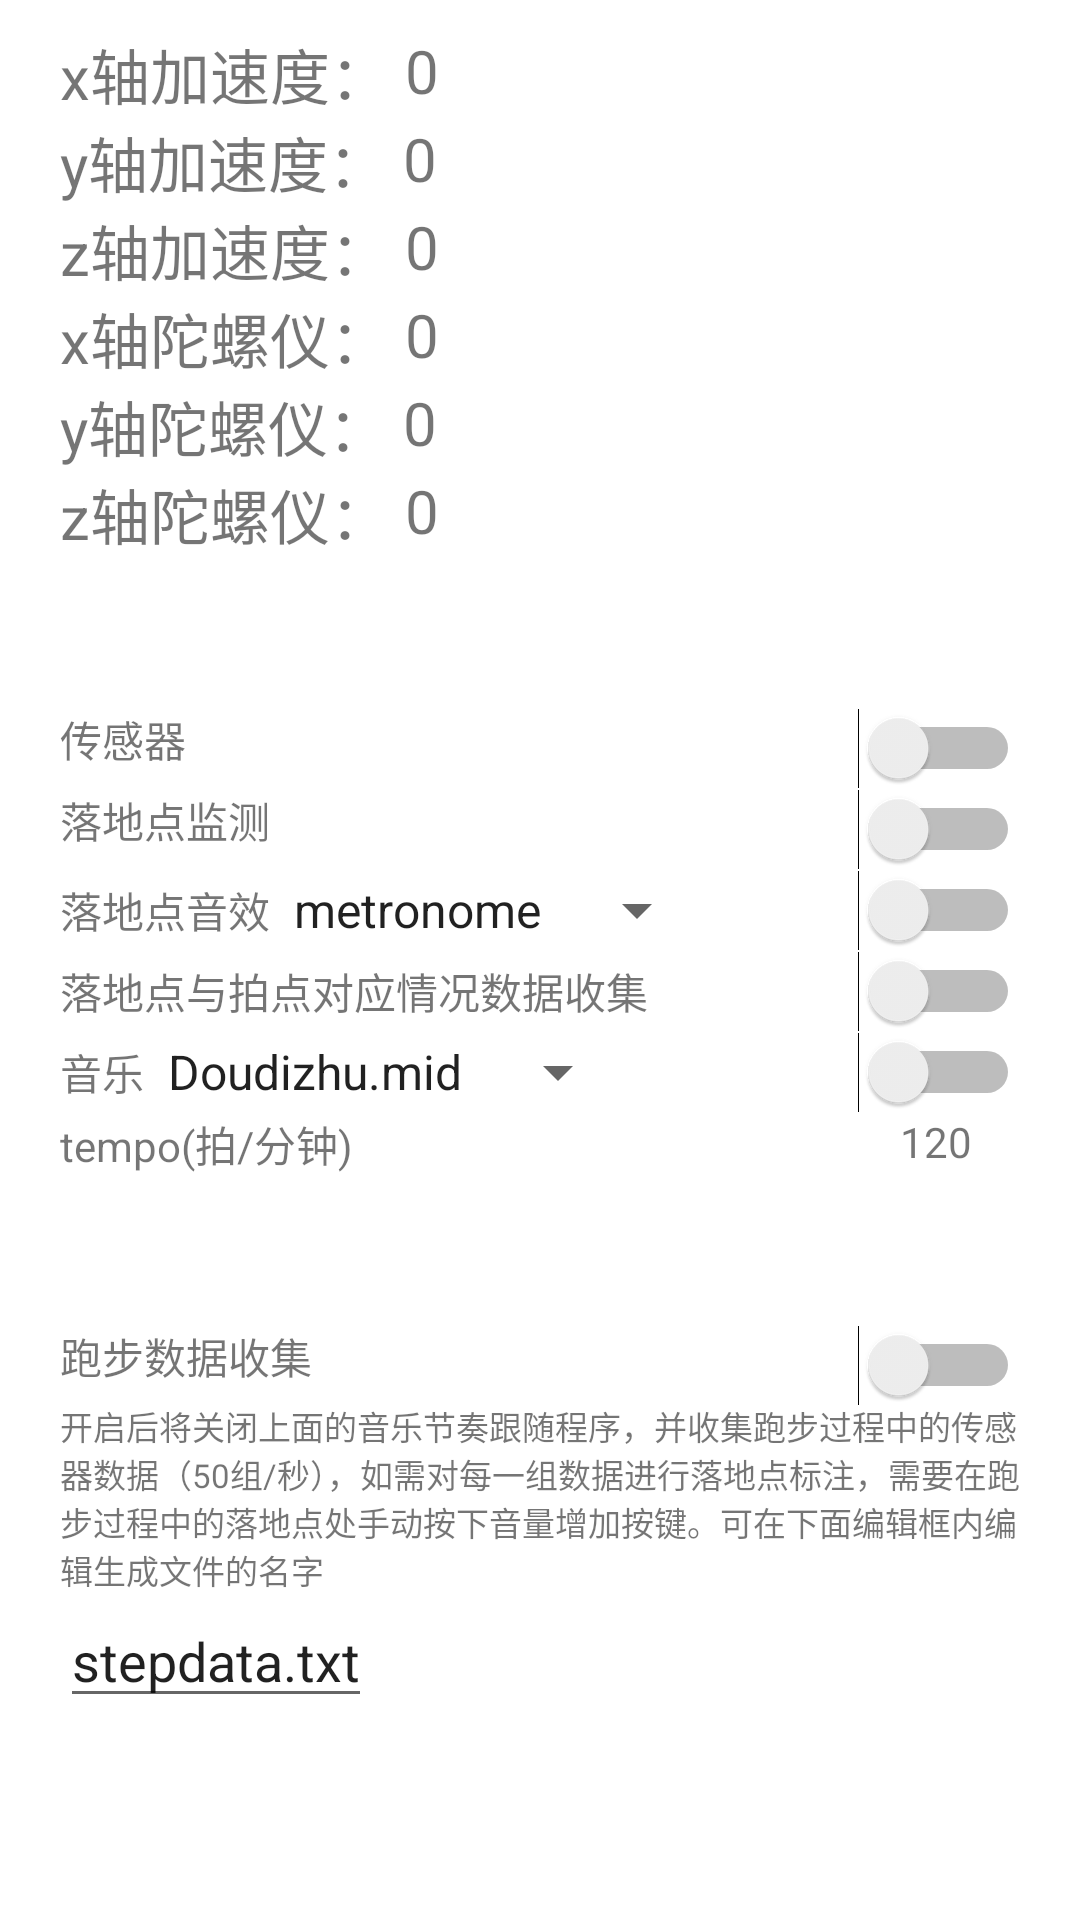

The Android layout XML behind this screen, and the referenced resources:
<!-- AndroidManifest.xml: application theme Theme.StepFlow -->
<!-- res/layout/activity_data.xml -->
<?xml version="1.0" encoding="utf-8"?>
<LinearLayout xmlns:android="http://schemas.android.com/apk/res/android"
    android:orientation="vertical" android:layout_width="match_parent"
    android:layout_height="match_parent">
    <RelativeLayout
        android:layout_width="match_parent"
        android:layout_height="wrap_content"
        android:paddingTop="10dp"
        android:paddingLeft="20dp">
        <RelativeLayout
            android:id="@+id/one"
            android:layout_width="match_parent"
            android:layout_height="wrap_content">
            <TextView
                android:id="@+id/speed_x"
                android:layout_width="wrap_content"
                android:layout_height="wrap_content"
                android:text="x轴加速度： "
                android:textSize="@dimen/textSize"/>
            <TextView
                android:id="@+id/speed_x_data"
                android:layout_width="wrap_content"
                android:layout_height="wrap_content"
                android:layout_toRightOf="@id/speed_x"
                android:textSize="@dimen/textSize"
                android:text="0"
                />

        </RelativeLayout>
        <RelativeLayout
            android:id="@+id/two"
            android:layout_width="match_parent"
            android:layout_height="wrap_content"
            android:layout_below="@+id/one">
            <TextView
                android:id="@+id/speed_y"
                android:layout_width="wrap_content"
                android:layout_height="wrap_content"
                android:text="y轴加速度： "
                android:textSize="@dimen/textSize"/>
            <TextView
                android:id="@+id/speed_y_data"
                android:layout_width="wrap_content"
                android:layout_height="wrap_content"
                android:layout_toRightOf="@id/speed_y"
                android:textSize="@dimen/textSize"
                android:text="0"
                />

        </RelativeLayout>
        <RelativeLayout
            android:id="@+id/three"
            android:layout_width="match_parent"
            android:layout_height="wrap_content"
            android:layout_below="@+id/two">
            <TextView
                android:id="@+id/speed_z"
                android:layout_width="wrap_content"
                android:layout_height="wrap_content"
                android:text="z轴加速度： "
                android:textSize="@dimen/textSize"/>
            <TextView
                android:id="@+id/speed_z_data"
                android:layout_width="wrap_content"
                android:layout_height="wrap_content"
                android:layout_toRightOf="@id/speed_z"
                android:textSize="@dimen/textSize"
                android:text="0"
                />

        </RelativeLayout>
        <RelativeLayout
            android:id="@+id/four"
            android:layout_width="match_parent"
            android:layout_height="wrap_content"
            android:layout_below="@id/three">
            <TextView
                android:id="@+id/gyroscope_x"
                android:layout_width="wrap_content"
                android:layout_height="wrap_content"
                android:text="x轴陀螺仪： "
                android:textSize="@dimen/textSize"/>
            <TextView
                android:id="@+id/gyroscope_x_data"
                android:layout_width="wrap_content"
                android:layout_height="wrap_content"
                android:layout_toRightOf="@id/gyroscope_x"
                android:textSize="@dimen/textSize"
                android:text="0"
                />

        </RelativeLayout>
        <RelativeLayout
            android:id="@+id/five"
            android:layout_width="match_parent"
            android:layout_height="wrap_content"
            android:layout_below="@+id/four">
            <TextView
                android:id="@+id/gyroscope_y"
                android:layout_width="wrap_content"
                android:layout_height="wrap_content"
                android:text="y轴陀螺仪： "
                android:textSize="@dimen/textSize"/>
            <TextView
                android:id="@+id/gyroscope_y_data"
                android:layout_width="wrap_content"
                android:layout_height="wrap_content"
                android:layout_toRightOf="@id/gyroscope_y"
                android:textSize="@dimen/textSize"
                android:text="0"
                />

        </RelativeLayout>
        <RelativeLayout
            android:id="@+id/six"
            android:layout_width="match_parent"
            android:layout_height="wrap_content"
            android:layout_below="@id/five">
            <TextView
                android:id="@+id/gyroscope_z"
                android:layout_width="wrap_content"
                android:layout_height="wrap_content"
                android:text="z轴陀螺仪： "
                android:textSize="@dimen/textSize"/>
            <TextView
                android:id="@+id/gyroscope_z_data"
                android:layout_width="wrap_content"
                android:layout_height="wrap_content"
                android:layout_toRightOf="@id/gyroscope_z"
                android:textSize="@dimen/textSize"
                android:text="0"
                />

        </RelativeLayout>

    </RelativeLayout>
    <LinearLayout
        android:layout_width="match_parent"
        android:layout_height="wrap_content"
        android:orientation="vertical"
        android:layout_marginTop="50dp">
        <RelativeLayout
            android:layout_width="match_parent"
            android:layout_height="wrap_content"
            android:paddingLeft="20dp"
            android:paddingRight="20dp">
            <TextView
                android:id="@+id/sensor_txt"
                android:layout_width="wrap_content"
                android:layout_height="wrap_content"
                android:text="传感器"/>
            <Switch
                android:id="@+id/sensor"
                android:layout_width="wrap_content"
                android:layout_height="wrap_content"
                android:layout_alignParentRight="true"/>
        </RelativeLayout>
        <RelativeLayout
            android:layout_width="match_parent"
            android:layout_height="wrap_content"
            android:paddingLeft="20dp"
            android:paddingRight="20dp">
            <TextView
                android:id="@+id/point_monitor_txt"
                android:layout_width="wrap_content"
                android:layout_height="wrap_content"
                android:text="落地点监测"/>
            <Switch
                android:id="@+id/point_monitor"
                android:layout_width="wrap_content"
                android:layout_height="wrap_content"
                android:layout_alignParentRight="true"/>
        </RelativeLayout>
        <RelativeLayout
            android:layout_width="match_parent"
            android:layout_height="wrap_content"
            android:paddingLeft="20dp"
            android:paddingRight="20dp">
            <TextView
                android:id="@+id/point_sound_txt"
                android:layout_width="wrap_content"
                android:layout_height="wrap_content"
                android:layout_centerVertical="true"
                android:text="落地点音效"/>
            <Spinner
                android:id="@+id/point_sound_select"
                android:layout_width="wrap_content"
                android:layout_height="wrap_content"
                android:entries="@array/point_sound_select"
                android:layout_centerVertical="true"
                android:layout_toRightOf="@id/point_sound_txt"/>
            <Switch
                android:id="@+id/point_sound"
                android:layout_width="wrap_content"
                android:layout_height="wrap_content"
                android:layout_alignParentRight="true"/>
        </RelativeLayout>
        <RelativeLayout
            android:layout_width="match_parent"
            android:layout_height="wrap_content"
            android:paddingLeft="20dp"
            android:paddingRight="20dp">
            <TextView
                android:id="@+id/step_beat_txt"
                android:layout_width="wrap_content"
                android:layout_height="wrap_content"
                android:layout_centerVertical="true"
                android:text="落地点与拍点对应情况数据收集"/>
            <Switch
                android:id="@+id/step_beat"
                android:layout_width="wrap_content"
                android:layout_height="wrap_content"
                android:layout_alignParentRight="true"/>
        </RelativeLayout>
        <RelativeLayout
            android:layout_width="match_parent"
            android:layout_height="wrap_content"
            android:paddingLeft="20dp"
            android:paddingRight="20dp">
            <TextView
                android:id="@+id/music_txt"
                android:layout_width="wrap_content"
                android:layout_height="wrap_content"
                android:layout_centerVertical="true"
                android:text="音乐"/>
            <Spinner
                android:id="@+id/music_select"
                android:layout_width="wrap_content"
                android:layout_height="wrap_content"
                android:entries="@array/music_select"
                android:layout_centerVertical="true"
                android:layout_toRightOf="@id/music_txt"/>
            <Switch
                android:id="@+id/music"
                android:layout_width="wrap_content"
                android:layout_height="wrap_content"
                android:layout_alignParentRight="true"/>
        </RelativeLayout>

        <RelativeLayout
            android:layout_width="match_parent"
            android:layout_height="wrap_content"
            android:paddingLeft="20dp"
            android:paddingRight="36dp">
            <TextView
                android:id="@+id/tempo_txt"
                android:layout_width="wrap_content"
                android:layout_height="wrap_content"
                android:text="tempo(拍/分钟)"/>
            <TextView
                android:id="@+id/tempoTxt"
                android:layout_width="wrap_content"
                android:layout_height="wrap_content"
                android:text="120"
                android:layout_alignParentRight="true"/>
        </RelativeLayout>

        <RelativeLayout
            android:layout_width="match_parent"
            android:layout_height="wrap_content"
            android:paddingLeft="20dp"
            android:paddingRight="20dp"
            android:layout_marginTop="50dp">
            <TextView
                android:id="@+id/data_txt"
                android:layout_width="wrap_content"
                android:layout_height="wrap_content"
                android:text="跑步数据收集"/>
            <TextView
                android:id="@+id/introduce_txt"
                android:layout_width="wrap_content"
                android:layout_height="wrap_content"
                android:layout_below="@id/data_txt"
                android:layout_marginTop="5dp"
                android:textSize="11dp"
                android:text="开启后将关闭上面的音乐节奏跟随程序，并收集跑步过程中的传感器数据（50组/秒），如需对每一组数据进行落地点标注，需要在跑步过程中的落地点处手动按下音量增加按键。可在下面编辑框内编辑生成文件的名字"/>
            <EditText
                android:id="@+id/fileEdit"
                android:layout_width="wrap_content"
                android:layout_height="wrap_content"
                android:layout_below="@id/introduce_txt"
                android:text="stepdata.txt"/>
            <Switch
                android:id="@+id/data"
                android:layout_width="wrap_content"
                android:layout_height="wrap_content"
                android:layout_alignParentRight="true"/>
        </RelativeLayout>


    </LinearLayout>


</LinearLayout>
<!-- resources referenced by this layout -->
<resources>
  <string-array name="music_select">
          <item>Doudizhu.mid</item>
          <item>AUD.mid</item>
          <item>王妃.mid</item>
          <item>活着.mid</item>
      </string-array>
  <string-array name="point_sound_select">
          <item>metronome</item>
          <item>drum</item>
      </string-array>
  <dimen name="textSize">20dp</dimen>
  <style name="Theme.StepFlow" parent="Theme.MaterialComponents.DayNight.DarkActionBar">
          
          <item name="colorPrimary">@color/purple_500</item>
          <item name="colorPrimaryVariant">@color/purple_700</item>
          <item name="colorOnPrimary">@color/white</item>
          
          <item name="colorSecondary">@color/teal_200</item>
          <item name="colorSecondaryVariant">@color/teal_700</item>
          <item name="colorOnSecondary">@color/black</item>
          
          <item name="android:statusBarColor" tools:targetApi="l">?attr/colorPrimaryVariant</item>
          
      </style>
  <!-- not gathered from this repository: default colours our renderer supplied (Android Studio template values) -->
  <color name="purple_500">#FF6200EE</color>
  <color name="purple_700">#FF3700B3</color>
  <color name="teal_200">#FF03DAC5</color>
  <color name="teal_700">#FF018786</color>
  <color name="black">#FF000000</color>
  <color name="white">#FFFFFFFF</color>
</resources>
